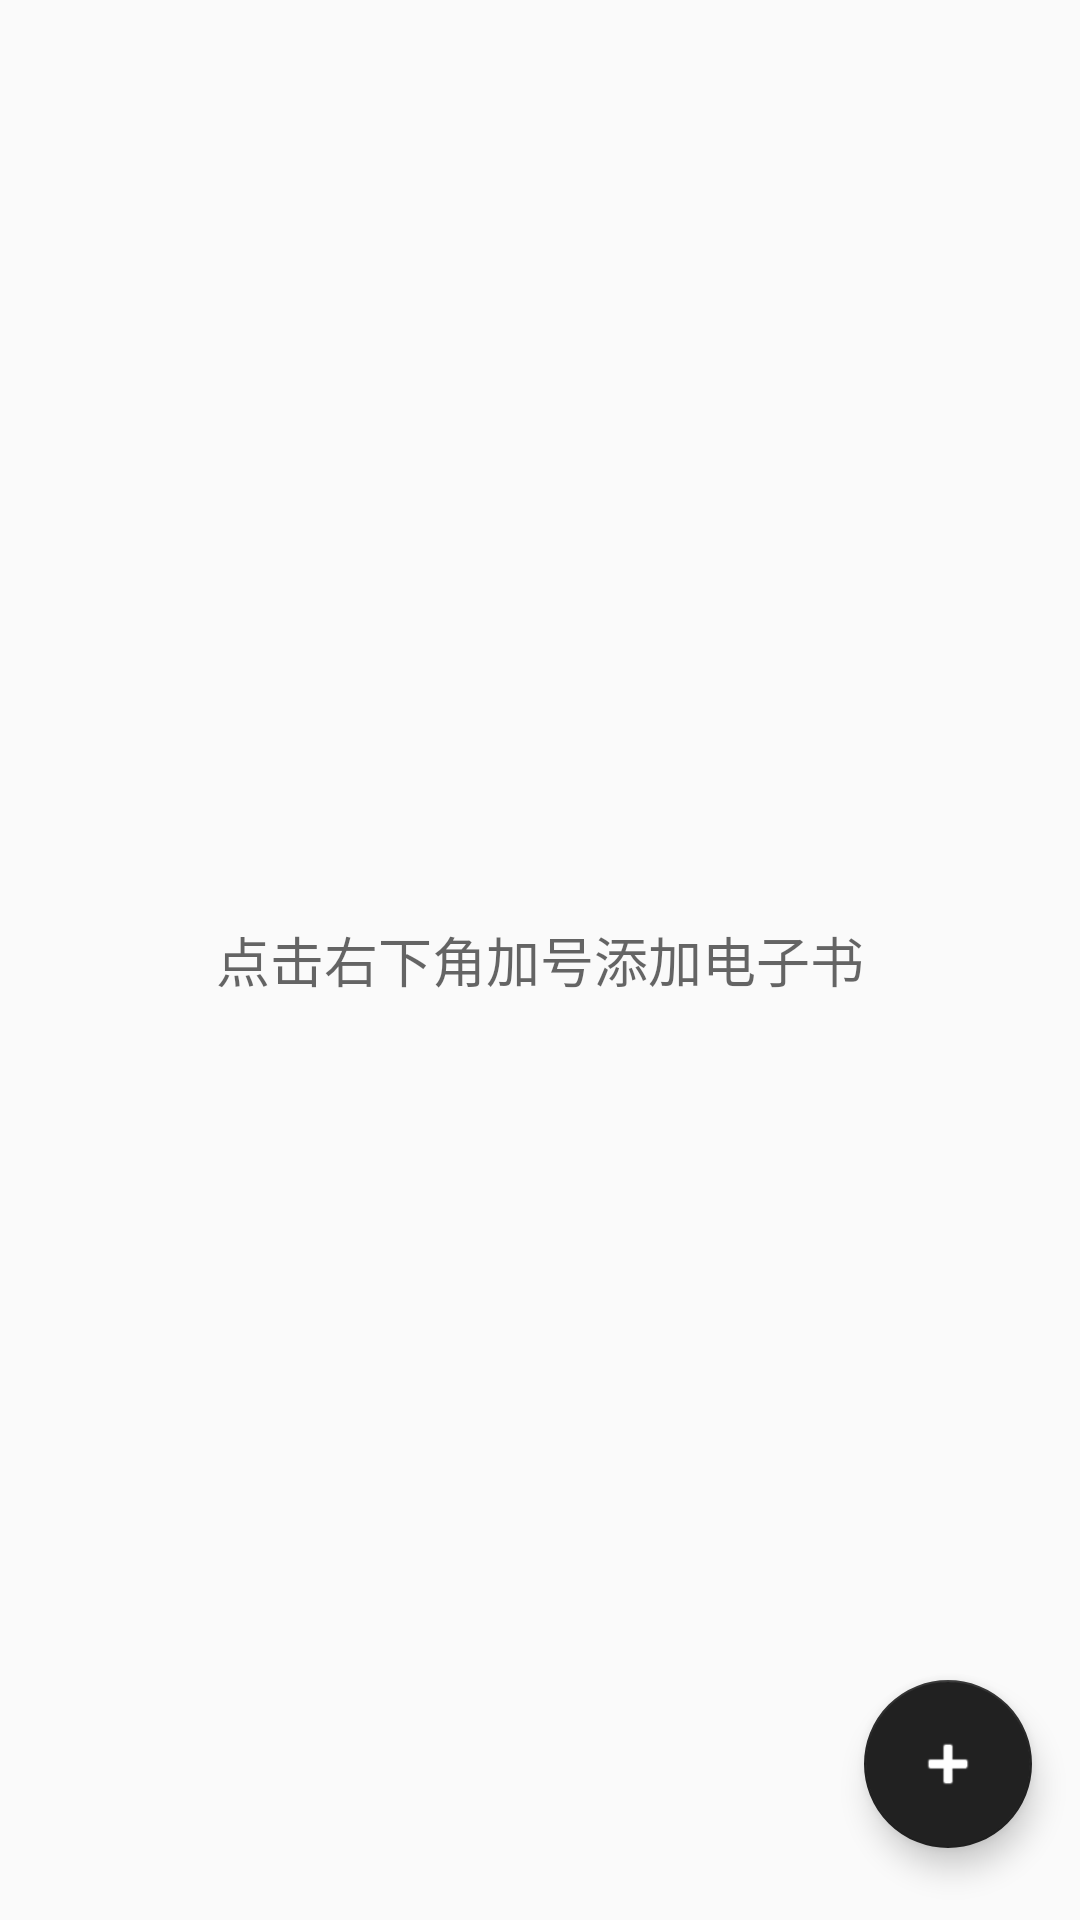

Reconstruct the res/layout file that produces this screen, plus the resources it refers to.
<!-- AndroidManifest.xml: application theme Theme.AppCompat.Light.DarkActionBar -->
<!-- res/layout/activity_main.xml -->
<?xml version="1.0" encoding="utf-8"?>
<RelativeLayout xmlns:android="http://schemas.android.com/apk/res/android"
    xmlns:app="http://schemas.android.com/apk/res-auto"
    android:layout_width="match_parent"
    android:layout_height="match_parent">

    <androidx.recyclerview.widget.RecyclerView
        android:id="@+id/recycler_view"
        android:layout_width="match_parent"
        android:layout_height="match_parent"
        android:padding="8dp"
        android:clipToPadding="false"
        android:visibility="gone"/>

    <TextView
        android:id="@+id/tv_empty_hint"
        android:layout_width="wrap_content"
        android:layout_height="wrap_content"
        android:layout_centerInParent="true"
        android:text="点击右下角加号添加电子书"
        android:textSize="18sp"
        android:textColor="?android:textColorSecondary"
        android:visibility="visible"/>

    <com.google.android.material.floatingactionbutton.FloatingActionButton
        android:id="@+id/fab_add"
        android:layout_width="wrap_content"
        android:layout_height="wrap_content"
        android:layout_alignParentEnd="true"
        android:layout_alignParentBottom="true"
        android:layout_marginTop="16dp"
        android:layout_marginStart="16dp"
        android:layout_marginEnd="16dp"
        android:layout_marginBottom="24dp"
        android:src="@android:drawable/ic_input_add"
        app:backgroundTint="?attr/colorPrimary"
        app:tint="#FFFFFF" />

</RelativeLayout>
<!-- resources referenced by this layout -->
<resources>

</resources>
